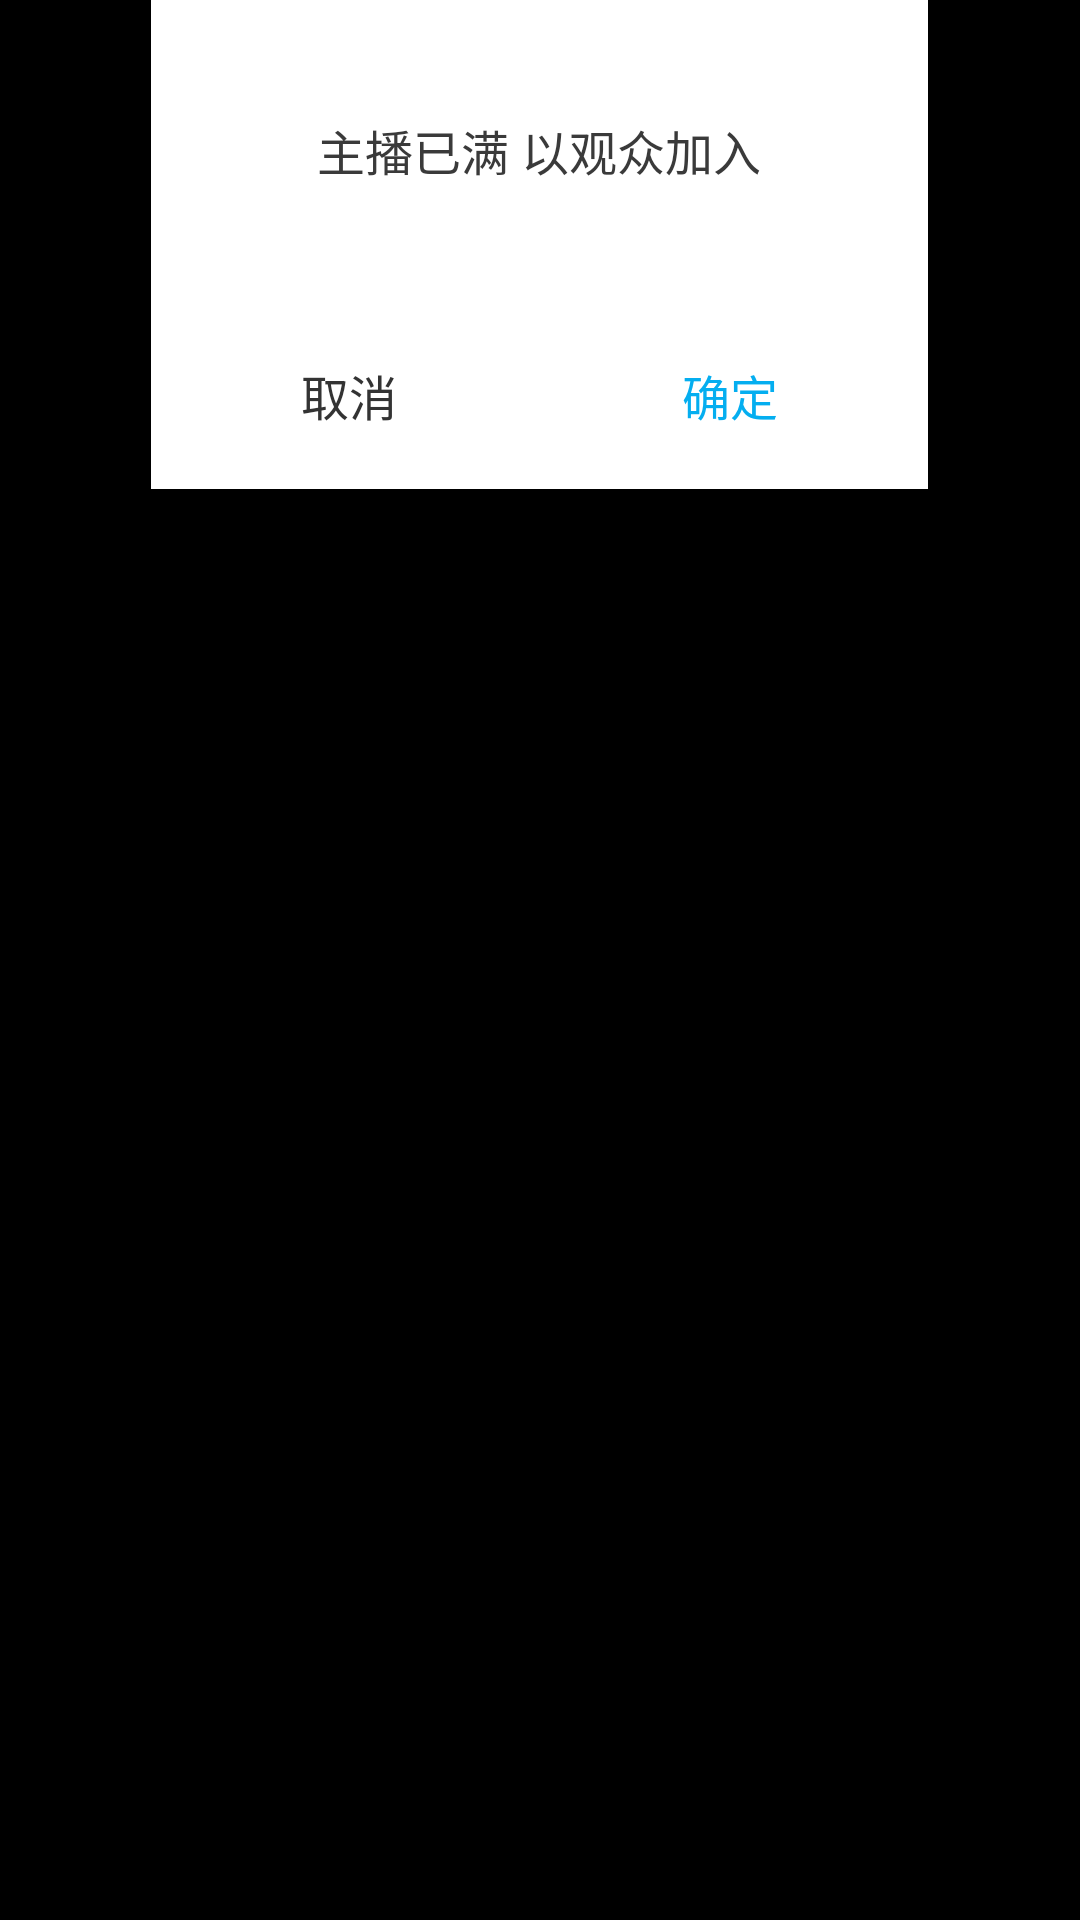

Layout XML and referenced resources for this Android screen:
<!-- AndroidManifest.xml: application theme Theme.AppStartLoadTranslucent -->
<!-- res/layout/activity_talker_full.xml -->
<?xml version="1.0" encoding="utf-8"?>
<LinearLayout xmlns:android="http://schemas.android.com/apk/res/android"
    android:layout_width="match_parent"
    android:layout_height="match_parent"
    android:orientation="vertical">
    <LinearLayout
        android:layout_width="259dp"
        android:layout_height="163dp"
        android:layout_gravity="center"
        android:background="#ffffffff"
        android:orientation="vertical"
        android:radius="8dp">
        >
        <TextView
            android:id="@+id/info_view"
            android:layout_width="match_parent"
            android:layout_height="100dp"
            android:layout_centerVertical="true"
            android:gravity="center"
            android:textColor="#3A3A3A"
            android:textSize="16sp"
            android:text="主播已满 以观众加入" />
        <RelativeLayout
            android:layout_width="match_parent"
            android:layout_height="22dp"
            android:layout_marginTop="20dp">
            <Button
                android:id="@+id/btn_cancel"
                android:layout_width="32dp"
                android:layout_height="match_parent"
                android:layout_alignParentLeft="true"
                android:layout_marginLeft="50dp"
                android:background="@color/color_transparent"
                android:text="取消"
                android:textColor="#333333"
                android:textSize="16sp"/>
            <Button
                android:id="@+id/btn_ok"

                android:layout_width="32dp"
                android:layout_height="match_parent"
                android:text="确定"
                android:background="@color/color_transparent"
                android:layout_alignParentRight="true"
                android:layout_marginRight="50dp"
                android:textColor="#04AEF0"
                android:textSize="16sp" />
        </RelativeLayout>
    </LinearLayout>
</LinearLayout>
<!-- resources referenced by this layout -->
<resources>
  <color name="color_transparent">#00000000</color>
  <style name="Theme.AppStartLoadTranslucent" parent="android:Theme">
          <item name="android:windowIsTranslucent">true</item>
          <item name="android:windowNoTitle">true</item>
      </style>
</resources>
